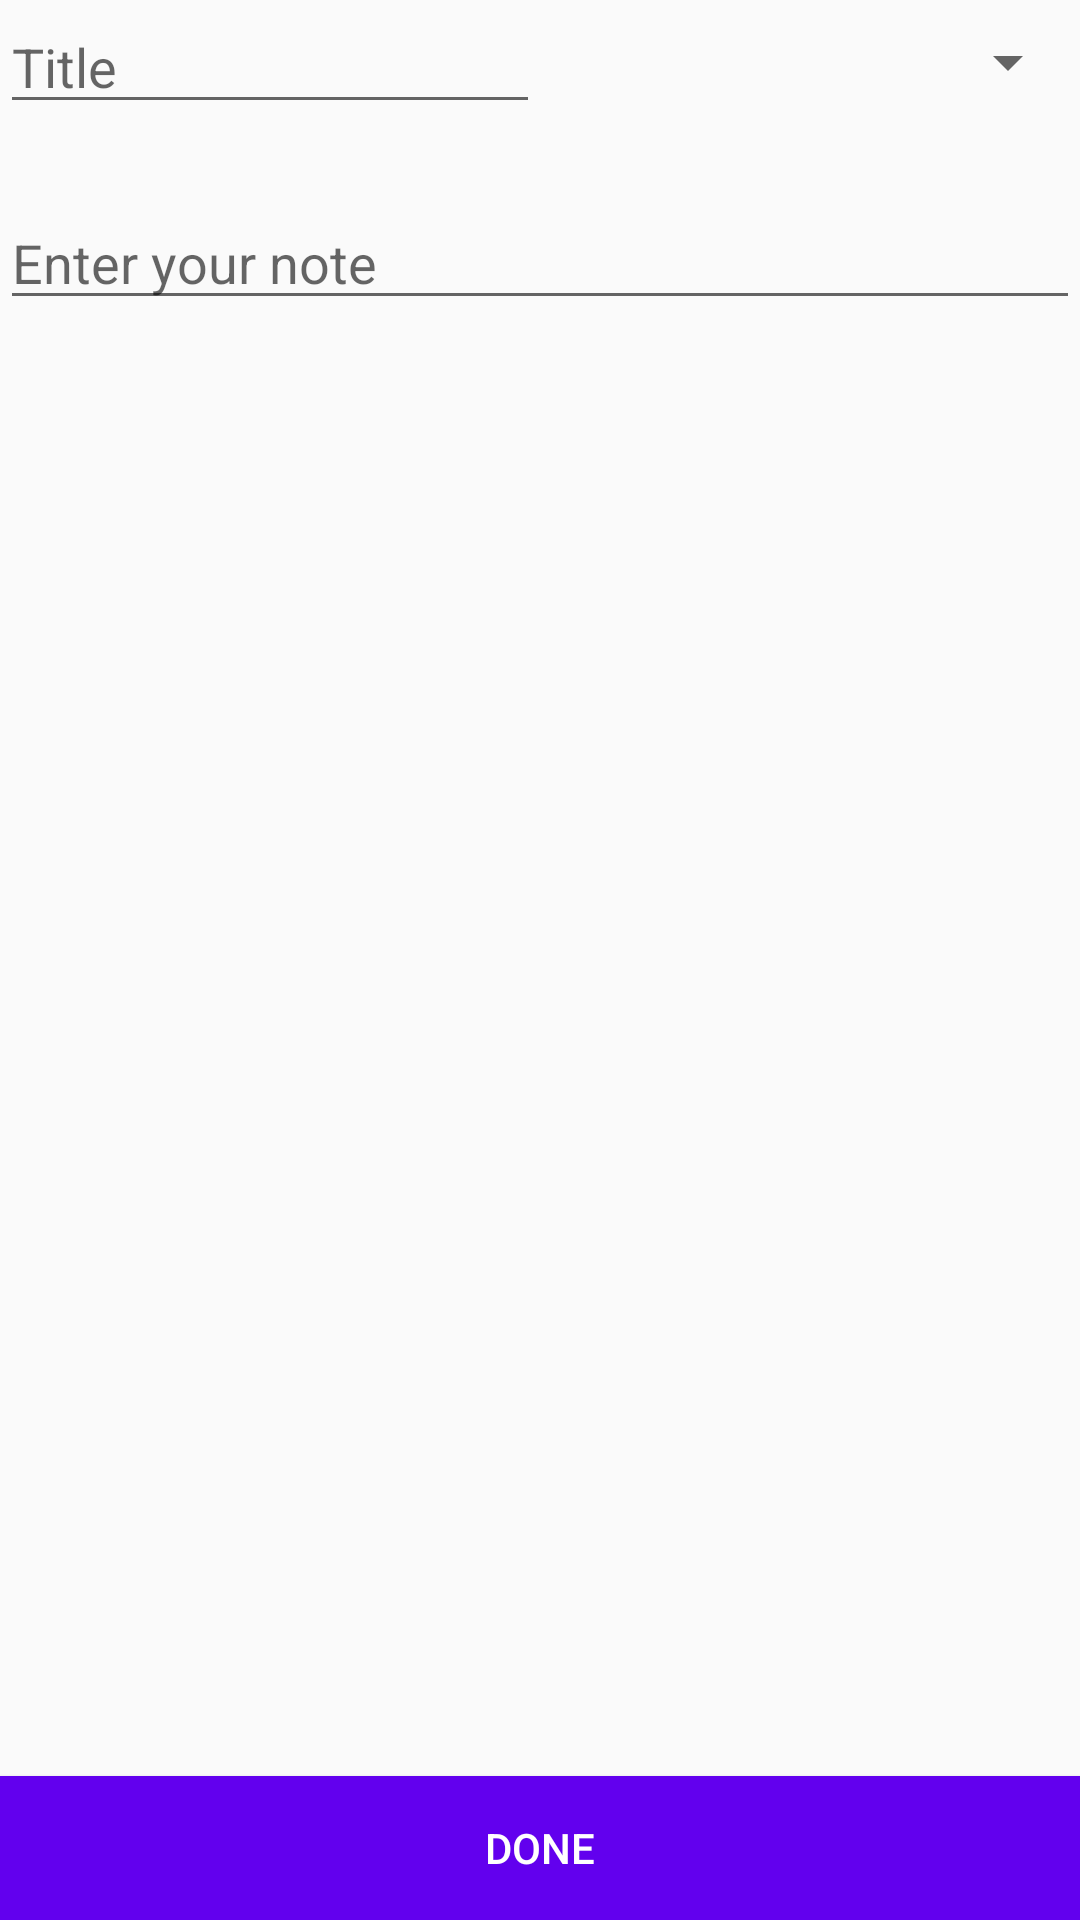

Reconstruct the res/layout file that produces this screen, plus the resources it refers to.
<!-- AndroidManifest.xml: application theme AppTheme -->
<!-- res/layout/add_note_layout.xml -->
<?xml version="1.0" encoding="utf-8"?>
<RelativeLayout xmlns:android="http://schemas.android.com/apk/res/android"
    android:layout_width="match_parent"
    android:layout_height="match_parent"
    android:orientation="vertical">

    <LinearLayout
        android:id="@+id/edit_text_container"
        android:layout_width="match_parent"
        android:layout_height="match_parent"
        android:orientation="vertical">
        <LinearLayout
            android:layout_width="match_parent"
            android:layout_height="wrap_content"
            android:orientation="horizontal">

            <EditText
                android:id="@+id/edit_text_title"
                android:layout_width="0dp"
                android:layout_height="wrap_content"
                android:layout_weight="1"
                android:hint="@string/title_hint"
                android:inputType="text"
                android:maxLines="1" />

            <Spinner
                android:id="@+id/spinner_"
                android:layout_width="0dp"
                android:layout_height="match_parent"
                android:layout_weight="1" />
        </LinearLayout>

        <EditText
            android:id="@+id/edit_text_note"
            android:layout_width="match_parent"
            android:layout_height="wrap_content"
            android:layout_marginTop="24dp"
            android:hint="@string/enter_your_note_hint"
            android:inputType="textMultiLine"
            android:isScrollContainer="false"
            android:maxLines="10"
            android:scrollbars="none" />
    </LinearLayout>

    <Button
        android:id="@+id/button_done"
        android:layout_width="match_parent"
        android:layout_height="wrap_content"
        android:layout_alignParentBottom="true"
        android:background="@color/colorPrimary"
        android:text="@string/done_button"
        android:textColor="@color/white" />

</RelativeLayout>
<!-- resources referenced by this layout -->
<resources>
  <string name="done_button">DONE</string>
  <string name="enter_your_note_hint">Enter your note</string>
  <string name="title_hint">Title</string>
  <style name="AppTheme" parent="Theme.AppCompat.Light.NoActionBar">
          
          <item name="colorPrimary">@color/colorPrimary</item>
          <item name="colorPrimaryDark">@color/colorPrimaryDark</item>
          <item name="colorAccent">@color/colorAccent</item>
  
          <item name="cardViewStyle">@style/CardView</item>
  
          <item name="android:windowDrawsSystemBarBackgrounds">true</item>
          <item name="android:statusBarColor">@android:color/transparent</item>
      </style>
  <!-- not gathered from this repository: default colours our renderer supplied (Android Studio template values) -->
  <color name="white">#FFFFFFFF</color>
  <color name="colorPrimary">#FF6200EE</color>
  <color name="colorPrimaryDark">#FF3700B3</color>
  <color name="colorAccent">#FF03DAC5</color>
</resources>
